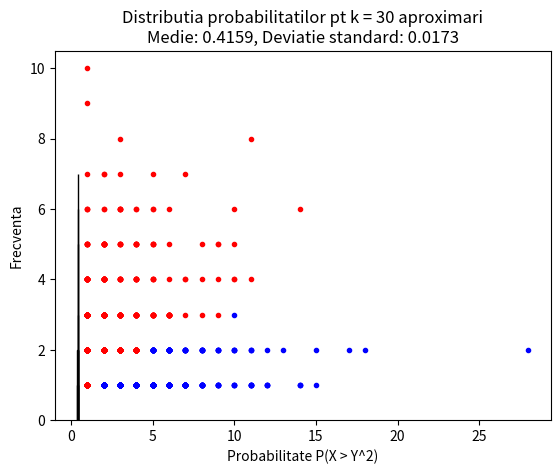

Reproduce this figure in Python.
import numpy as np
import matplotlib.pyplot as plt
from scipy.stats import geom

theta_X = 0.3
theta_Y = 0.5

N = 1000

# Simulare variabile aleatoare Geometrice
X = geom.rvs(theta_X, size=N)
Y = geom.rvs(theta_Y, size=N)

# Calc  P(X > Y^2) folosind metoda Monte Carlo
count = np.sum(X > Y**2)
probability = count / N

#rezultate
plt.plot(X[Y**2 < X], Y[Y**2 < X], 'b.')  # Pct care indeplinesc x > y^2
plt.plot(X[Y**2 >= X], Y[Y**2 >= X], 'r.')  # Pct care nu îndeplinesc  x > y^2
plt.xlabel('X')
plt.ylabel('Y')
plt.title(f'Aproximare P(X > Y^2): {probability:.4f}')
plt.show()


#b
k = 30

probabilities = []

for _ in range(k):
    # Simulare variabile aleatoare Geometrice
    X = geom.rvs(theta_X, size=N)
    Y = geom.rvs(theta_Y, size=N)

    count = np.sum(X > Y**2)
    probability = count / N

    #adaugam la lista de probabilitati
    probabilities.append(probability)

# Calc media  si deviatia standard
mean_probability = np.mean(probabilities)
std_deviation = np.std(probabilities)

# rezultate
plt.hist(probabilities, bins=10, edgecolor='black')
plt.xlabel('Probabilitate P(X > Y^2)')
plt.ylabel('Frecventa')
plt.title(f'Distributia probabilitatilor pt k = {k} aproximari\nMedie: {mean_probability:.4f}, Deviatie standard: {std_deviation:.4f}')
plt.show()